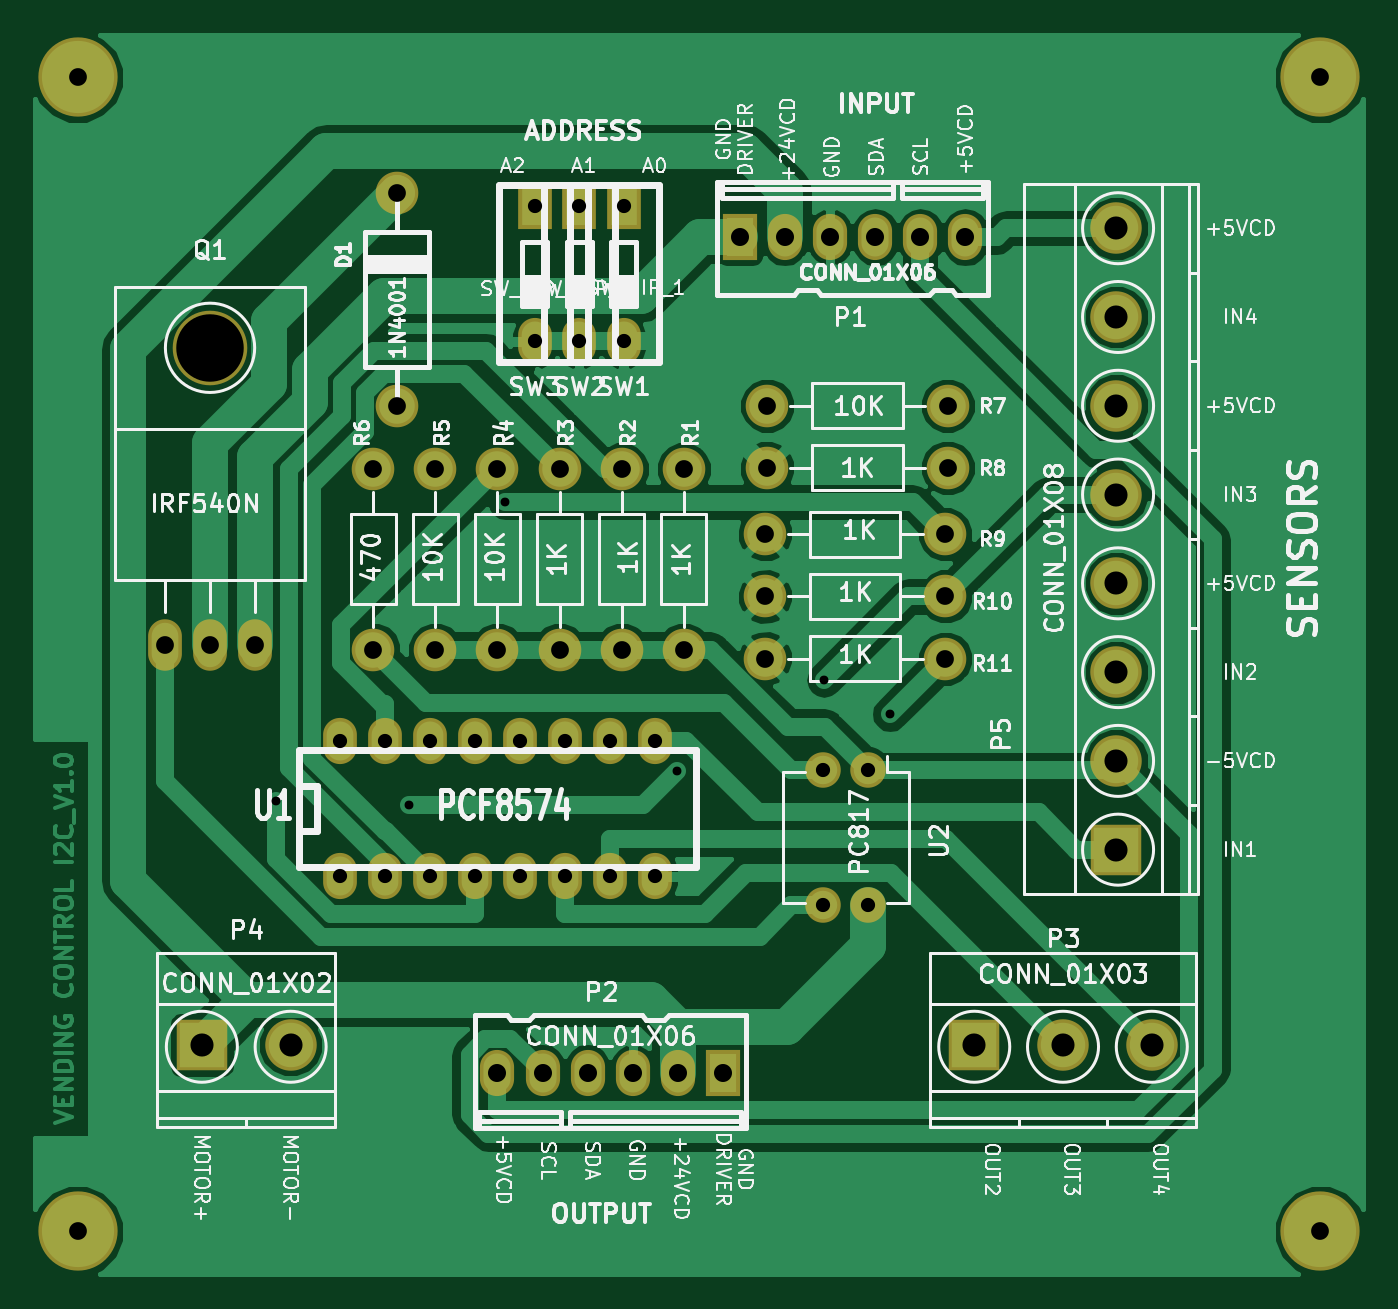
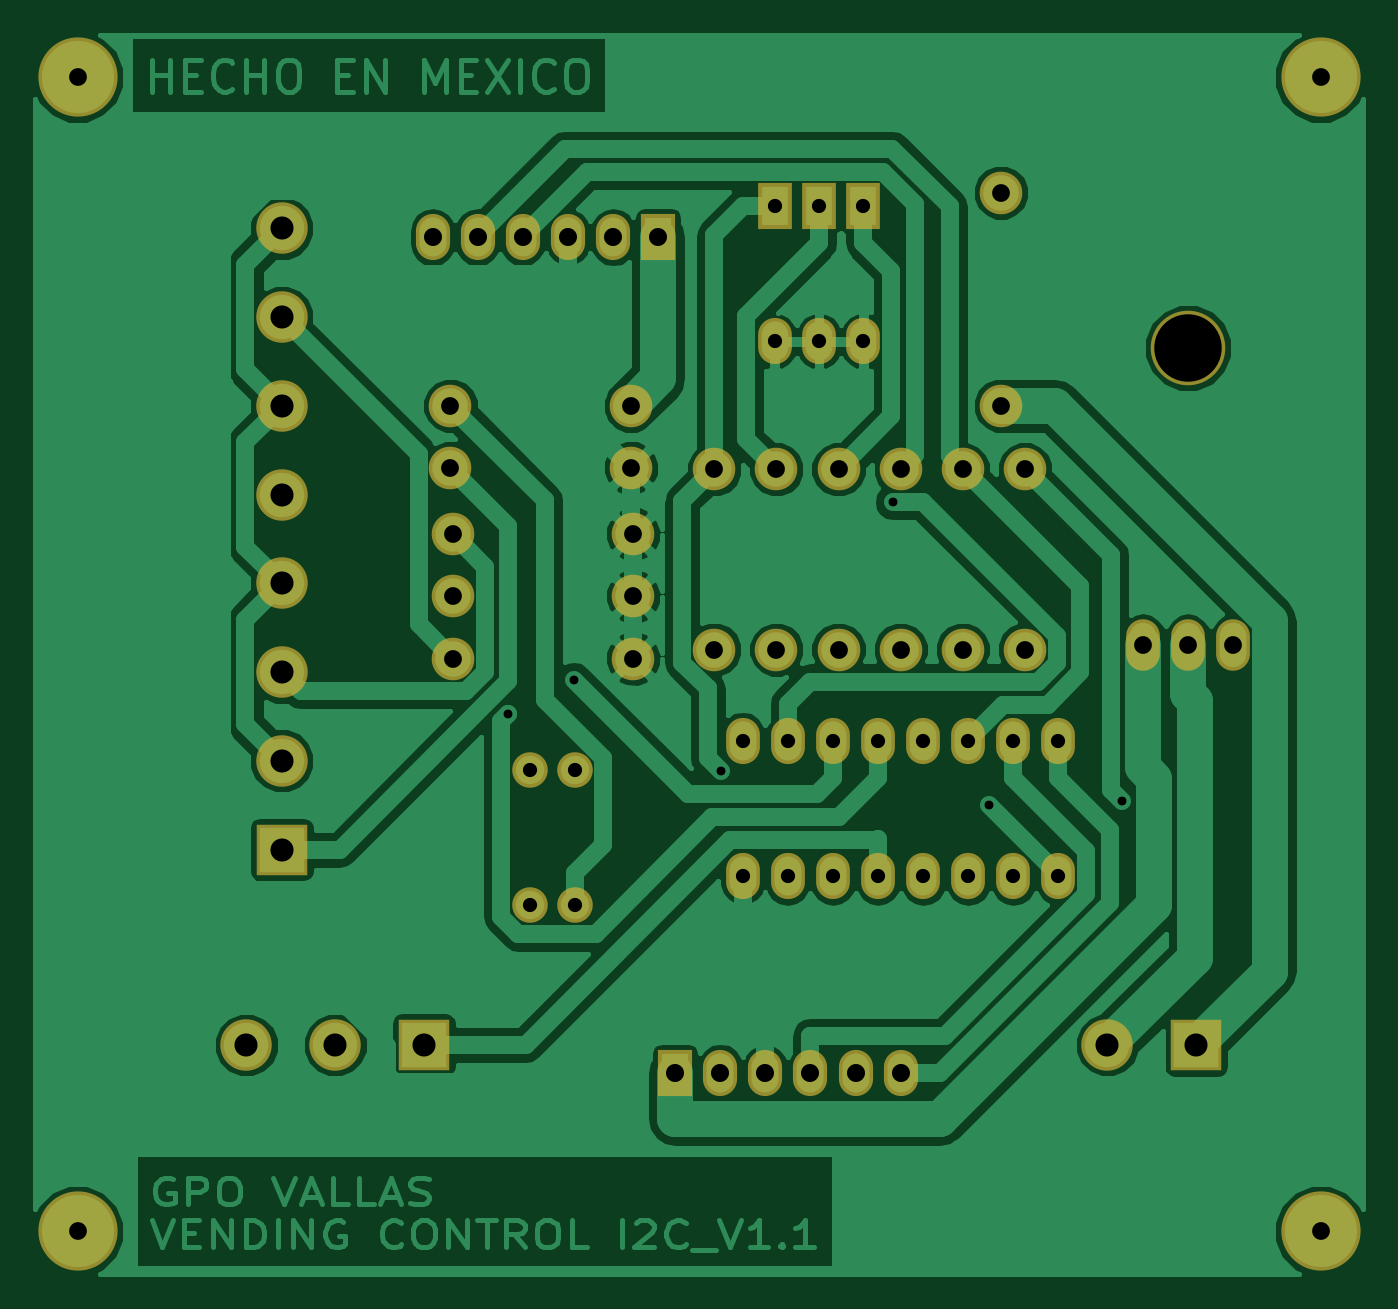
Circuit board: 11 layer files. Board 74.7 x 69.7 mm.
- bottom_copper: Modulo_I2C-B.Cu.gbr (71295 bytes)
- bottom_mask: Modulo_I2C-B.Mask.gbr (2809 bytes)
- paste: Modulo_I2C-B.Paste.gbr (272 bytes)
- bottom_silk: Modulo_I2C-B.SilkS.gbr (273 bytes)
- outline: Modulo_I2C-Edge.Cuts.gbr (273 bytes)
- top_copper: Modulo_I2C-F.Cu.gbr (53220 bytes)
- top_mask: Modulo_I2C-F.Mask.gbr (2809 bytes)
- paste: Modulo_I2C-F.Paste.gbr (272 bytes)
- top_silk: Modulo_I2C-F.SilkS.gbr (97071 bytes)
- drill: Modulo_I2C-NPTH.drl (177 bytes)
- drill: Modulo_I2C.drl (1508 bytes)

=== bottom_copper: Modulo_I2C-B.Cu.gbr (71295 bytes, source omitted) ===
=== bottom_mask: Modulo_I2C-B.Mask.gbr ===
G04 #@! TF.FileFunction,Soldermask,Bot*
%FSLAX46Y46*%
G04 Gerber Fmt 4.6, Leading zero omitted, Abs format (unit mm)*
G04 Created by KiCad (PCBNEW 4.0.1-stable) date 26/09/2016 04:38:14 p. m.*
%MOMM*%
G01*
G04 APERTURE LIST*
%ADD10C,0.100000*%
%ADD11C,2.400000*%
%ADD12O,1.924000X2.597100*%
%ADD13R,1.924000X2.597100*%
%ADD14C,2.900000*%
%ADD15R,2.900000X2.900000*%
%ADD16O,1.901140X2.899360*%
%ADD17C,4.199840*%
%ADD18C,2.398980*%
%ADD19R,1.898600X2.597100*%
%ADD20O,1.898600X2.597100*%
%ADD21O,1.901140X2.599640*%
%ADD22O,2.000000X2.000000*%
%ADD23C,4.464000*%
G04 APERTURE END LIST*
D10*
D11*
X135500000Y-71000000D03*
X135500000Y-59000000D03*
D12*
X162420000Y-61500000D03*
X159880000Y-61500000D03*
X167500000Y-61500000D03*
X164960000Y-61500000D03*
D13*
X154800000Y-61500000D03*
D12*
X157340000Y-61500000D03*
X146230000Y-108576200D03*
X148770000Y-108576200D03*
X141150000Y-108576200D03*
X143690000Y-108576200D03*
D13*
X153850000Y-108576200D03*
D12*
X151310000Y-108576200D03*
D14*
X178000000Y-107000000D03*
D15*
X168000000Y-107000000D03*
D14*
X173000000Y-107000000D03*
D15*
X124500000Y-107000000D03*
D14*
X129500000Y-107000000D03*
X176000000Y-61000000D03*
X176000000Y-66000000D03*
X176000000Y-71000000D03*
X176000000Y-76000000D03*
X176000000Y-81000000D03*
X176000000Y-86000000D03*
D15*
X176000000Y-96000000D03*
D14*
X176000000Y-91000000D03*
D16*
X124960000Y-84500000D03*
X122420000Y-84500000D03*
X127500000Y-84500000D03*
D17*
X124960000Y-67736000D03*
D18*
X151647000Y-84730500D03*
X151647000Y-74570500D03*
X148147000Y-84730500D03*
X148147000Y-74570500D03*
X144647000Y-84730500D03*
X144647000Y-74570500D03*
X141147000Y-84730500D03*
X141147000Y-74570500D03*
X137647000Y-84730500D03*
X137647000Y-74570500D03*
X134147000Y-84730500D03*
X134147000Y-74570500D03*
X166500000Y-71000000D03*
X156340000Y-71000000D03*
X166500000Y-74500000D03*
X156340000Y-74500000D03*
X166376000Y-78237600D03*
X156216000Y-78237600D03*
X166376000Y-81737600D03*
X156216000Y-81737600D03*
X166376000Y-85238000D03*
X156216000Y-85238000D03*
D19*
X148250000Y-59750000D03*
D20*
X148250000Y-67370000D03*
D19*
X145750000Y-59750000D03*
D20*
X145750000Y-67370000D03*
D19*
X143250000Y-59750000D03*
D20*
X143250000Y-67370000D03*
D21*
X132260000Y-97500000D03*
X134800000Y-97500000D03*
X137340000Y-97500000D03*
X139880000Y-97500000D03*
X142420000Y-97500000D03*
X144960000Y-97500000D03*
X147500000Y-97500000D03*
X150040000Y-97500000D03*
X150040000Y-89880000D03*
X147500000Y-89880000D03*
X144960000Y-89880000D03*
X142420000Y-89880000D03*
X139880000Y-89880000D03*
X137340000Y-89880000D03*
X134800000Y-89880000D03*
X132260000Y-89880000D03*
D22*
X162040000Y-91500000D03*
X159500000Y-91500000D03*
X159500000Y-99120000D03*
X162040000Y-99120000D03*
D23*
X117500000Y-117500000D03*
X187500000Y-117500000D03*
X187500000Y-52500000D03*
X117500000Y-52500000D03*
M02*

=== paste: Modulo_I2C-B.Paste.gbr ===
G04 #@! TF.FileFunction,Paste,Bot*
%FSLAX46Y46*%
G04 Gerber Fmt 4.6, Leading zero omitted, Abs format (unit mm)*
G04 Created by KiCad (PCBNEW 4.0.1-stable) date 26/09/2016 04:38:13 p. m.*
%MOMM*%
G01*
G04 APERTURE LIST*
%ADD10C,0.100000*%
G04 APERTURE END LIST*
D10*
M02*

=== bottom_silk: Modulo_I2C-B.SilkS.gbr ===
G04 #@! TF.FileFunction,Legend,Bot*
%FSLAX46Y46*%
G04 Gerber Fmt 4.6, Leading zero omitted, Abs format (unit mm)*
G04 Created by KiCad (PCBNEW 4.0.1-stable) date 26/09/2016 04:38:14 p. m.*
%MOMM*%
G01*
G04 APERTURE LIST*
%ADD10C,0.100000*%
G04 APERTURE END LIST*
D10*
M02*

=== outline: Modulo_I2C-Edge.Cuts.gbr ===
G04 #@! TF.FileFunction,Profile,NP*
%FSLAX46Y46*%
G04 Gerber Fmt 4.6, Leading zero omitted, Abs format (unit mm)*
G04 Created by KiCad (PCBNEW 4.0.1-stable) date 26/09/2016 04:38:14 p. m.*
%MOMM*%
G01*
G04 APERTURE LIST*
%ADD10C,0.100000*%
G04 APERTURE END LIST*
D10*
M02*

=== top_copper: Modulo_I2C-F.Cu.gbr (53220 bytes, source omitted) ===
=== top_mask: Modulo_I2C-F.Mask.gbr ===
G04 #@! TF.FileFunction,Soldermask,Top*
%FSLAX46Y46*%
G04 Gerber Fmt 4.6, Leading zero omitted, Abs format (unit mm)*
G04 Created by KiCad (PCBNEW 4.0.1-stable) date 26/09/2016 04:38:14 p. m.*
%MOMM*%
G01*
G04 APERTURE LIST*
%ADD10C,0.100000*%
%ADD11C,2.400000*%
%ADD12O,1.924000X2.597100*%
%ADD13R,1.924000X2.597100*%
%ADD14C,2.900000*%
%ADD15R,2.900000X2.900000*%
%ADD16O,1.901140X2.899360*%
%ADD17C,4.199840*%
%ADD18C,2.398980*%
%ADD19R,1.898600X2.597100*%
%ADD20O,1.898600X2.597100*%
%ADD21O,1.901140X2.599640*%
%ADD22O,2.000000X2.000000*%
%ADD23C,4.464000*%
G04 APERTURE END LIST*
D10*
D11*
X135500000Y-71000000D03*
X135500000Y-59000000D03*
D12*
X162420000Y-61500000D03*
X159880000Y-61500000D03*
X167500000Y-61500000D03*
X164960000Y-61500000D03*
D13*
X154800000Y-61500000D03*
D12*
X157340000Y-61500000D03*
X146230000Y-108576200D03*
X148770000Y-108576200D03*
X141150000Y-108576200D03*
X143690000Y-108576200D03*
D13*
X153850000Y-108576200D03*
D12*
X151310000Y-108576200D03*
D14*
X178000000Y-107000000D03*
D15*
X168000000Y-107000000D03*
D14*
X173000000Y-107000000D03*
D15*
X124500000Y-107000000D03*
D14*
X129500000Y-107000000D03*
X176000000Y-61000000D03*
X176000000Y-66000000D03*
X176000000Y-71000000D03*
X176000000Y-76000000D03*
X176000000Y-81000000D03*
X176000000Y-86000000D03*
D15*
X176000000Y-96000000D03*
D14*
X176000000Y-91000000D03*
D16*
X124960000Y-84500000D03*
X122420000Y-84500000D03*
X127500000Y-84500000D03*
D17*
X124960000Y-67736000D03*
D18*
X151647000Y-84730500D03*
X151647000Y-74570500D03*
X148147000Y-84730500D03*
X148147000Y-74570500D03*
X144647000Y-84730500D03*
X144647000Y-74570500D03*
X141147000Y-84730500D03*
X141147000Y-74570500D03*
X137647000Y-84730500D03*
X137647000Y-74570500D03*
X134147000Y-84730500D03*
X134147000Y-74570500D03*
X166500000Y-71000000D03*
X156340000Y-71000000D03*
X166500000Y-74500000D03*
X156340000Y-74500000D03*
X166376000Y-78237600D03*
X156216000Y-78237600D03*
X166376000Y-81737600D03*
X156216000Y-81737600D03*
X166376000Y-85238000D03*
X156216000Y-85238000D03*
D19*
X148250000Y-59750000D03*
D20*
X148250000Y-67370000D03*
D19*
X145750000Y-59750000D03*
D20*
X145750000Y-67370000D03*
D19*
X143250000Y-59750000D03*
D20*
X143250000Y-67370000D03*
D21*
X132260000Y-97500000D03*
X134800000Y-97500000D03*
X137340000Y-97500000D03*
X139880000Y-97500000D03*
X142420000Y-97500000D03*
X144960000Y-97500000D03*
X147500000Y-97500000D03*
X150040000Y-97500000D03*
X150040000Y-89880000D03*
X147500000Y-89880000D03*
X144960000Y-89880000D03*
X142420000Y-89880000D03*
X139880000Y-89880000D03*
X137340000Y-89880000D03*
X134800000Y-89880000D03*
X132260000Y-89880000D03*
D22*
X162040000Y-91500000D03*
X159500000Y-91500000D03*
X159500000Y-99120000D03*
X162040000Y-99120000D03*
D23*
X117500000Y-117500000D03*
X187500000Y-117500000D03*
X187500000Y-52500000D03*
X117500000Y-52500000D03*
M02*

=== paste: Modulo_I2C-F.Paste.gbr ===
G04 #@! TF.FileFunction,Paste,Top*
%FSLAX46Y46*%
G04 Gerber Fmt 4.6, Leading zero omitted, Abs format (unit mm)*
G04 Created by KiCad (PCBNEW 4.0.1-stable) date 26/09/2016 04:38:14 p. m.*
%MOMM*%
G01*
G04 APERTURE LIST*
%ADD10C,0.100000*%
G04 APERTURE END LIST*
D10*
M02*

=== top_silk: Modulo_I2C-F.SilkS.gbr (97071 bytes, source omitted) ===
=== drill: Modulo_I2C-NPTH.drl ===
M48
;DRILL file {KiCad 4.0.1-stable} date 26/09/2016 04:37:33 p. m.
;FORMAT={-:-/ absolute / metric / decimal}
FMAT,2
METRIC,TZ
T1C3.800
%
G90
G05
M71
T1
X124.96Y-67.736
T0
M30

=== drill: Modulo_I2C.drl ===
M48
;DRILL file {KiCad 4.0.1-stable} date 26/09/2016 04:37:33 p. m.
;FORMAT={-:-/ absolute / metric / decimal}
FMAT,2
METRIC,TZ
T1C0.500
T2C0.800
T3C0.800
T4C1.000
T5C1.001
T6C1.016
T7C1.300
%
G90
G05
M71
T1
X128.678Y-93.254
X136.146Y-93.479
X141.594Y-76.431
X151.267Y-91.582
X159.549Y-86.435
X163.249Y-88.365
T2
X159.5Y-91.5
X159.5Y-99.12
X162.04Y-91.5
X162.04Y-99.12
T3
X132.26Y-89.88
X132.26Y-97.5
X134.8Y-89.88
X134.8Y-97.5
X137.34Y-89.88
X137.34Y-97.5
X139.88Y-89.88
X139.88Y-97.5
X142.42Y-89.88
X142.42Y-97.5
X143.25Y-59.75
X143.25Y-67.37
X144.96Y-89.88
X144.96Y-97.5
X145.75Y-59.75
X145.75Y-67.37
X147.5Y-89.88
X147.5Y-97.5
X148.25Y-59.75
X148.25Y-67.37
X150.04Y-89.88
X150.04Y-97.5
T4
X117.5Y-52.5
X117.5Y-117.5
X135.5Y-59.
X135.5Y-71.
X187.5Y-52.5
X187.5Y-117.5
T5
X122.42Y-84.5
X124.96Y-84.5
X127.5Y-84.5
X134.147Y-74.57
X134.147Y-84.73
X137.647Y-74.57
X137.647Y-84.73
X141.147Y-74.57
X141.147Y-84.73
X144.647Y-74.57
X144.647Y-84.73
X148.147Y-74.57
X148.147Y-84.73
X151.647Y-74.57
X151.647Y-84.73
X156.216Y-78.238
X156.216Y-81.738
X156.216Y-85.238
X156.34Y-71.
X156.34Y-74.5
X166.376Y-78.238
X166.376Y-81.738
X166.376Y-85.238
X166.5Y-71.
X166.5Y-74.5
T6
X141.15Y-108.576
X143.69Y-108.576
X146.23Y-108.576
X148.77Y-108.576
X151.31Y-108.576
X153.85Y-108.576
X154.8Y-61.5
X157.34Y-61.5
X159.88Y-61.5
X162.42Y-61.5
X164.96Y-61.5
X167.5Y-61.5
T7
X124.5Y-107.
X129.5Y-107.
X168.Y-107.
X173.Y-107.
X176.Y-61.
X176.Y-66.
X176.Y-71.
X176.Y-76.
X176.Y-81.
X176.Y-86.
X176.Y-91.
X176.Y-96.
X178.Y-107.
T0
M30

